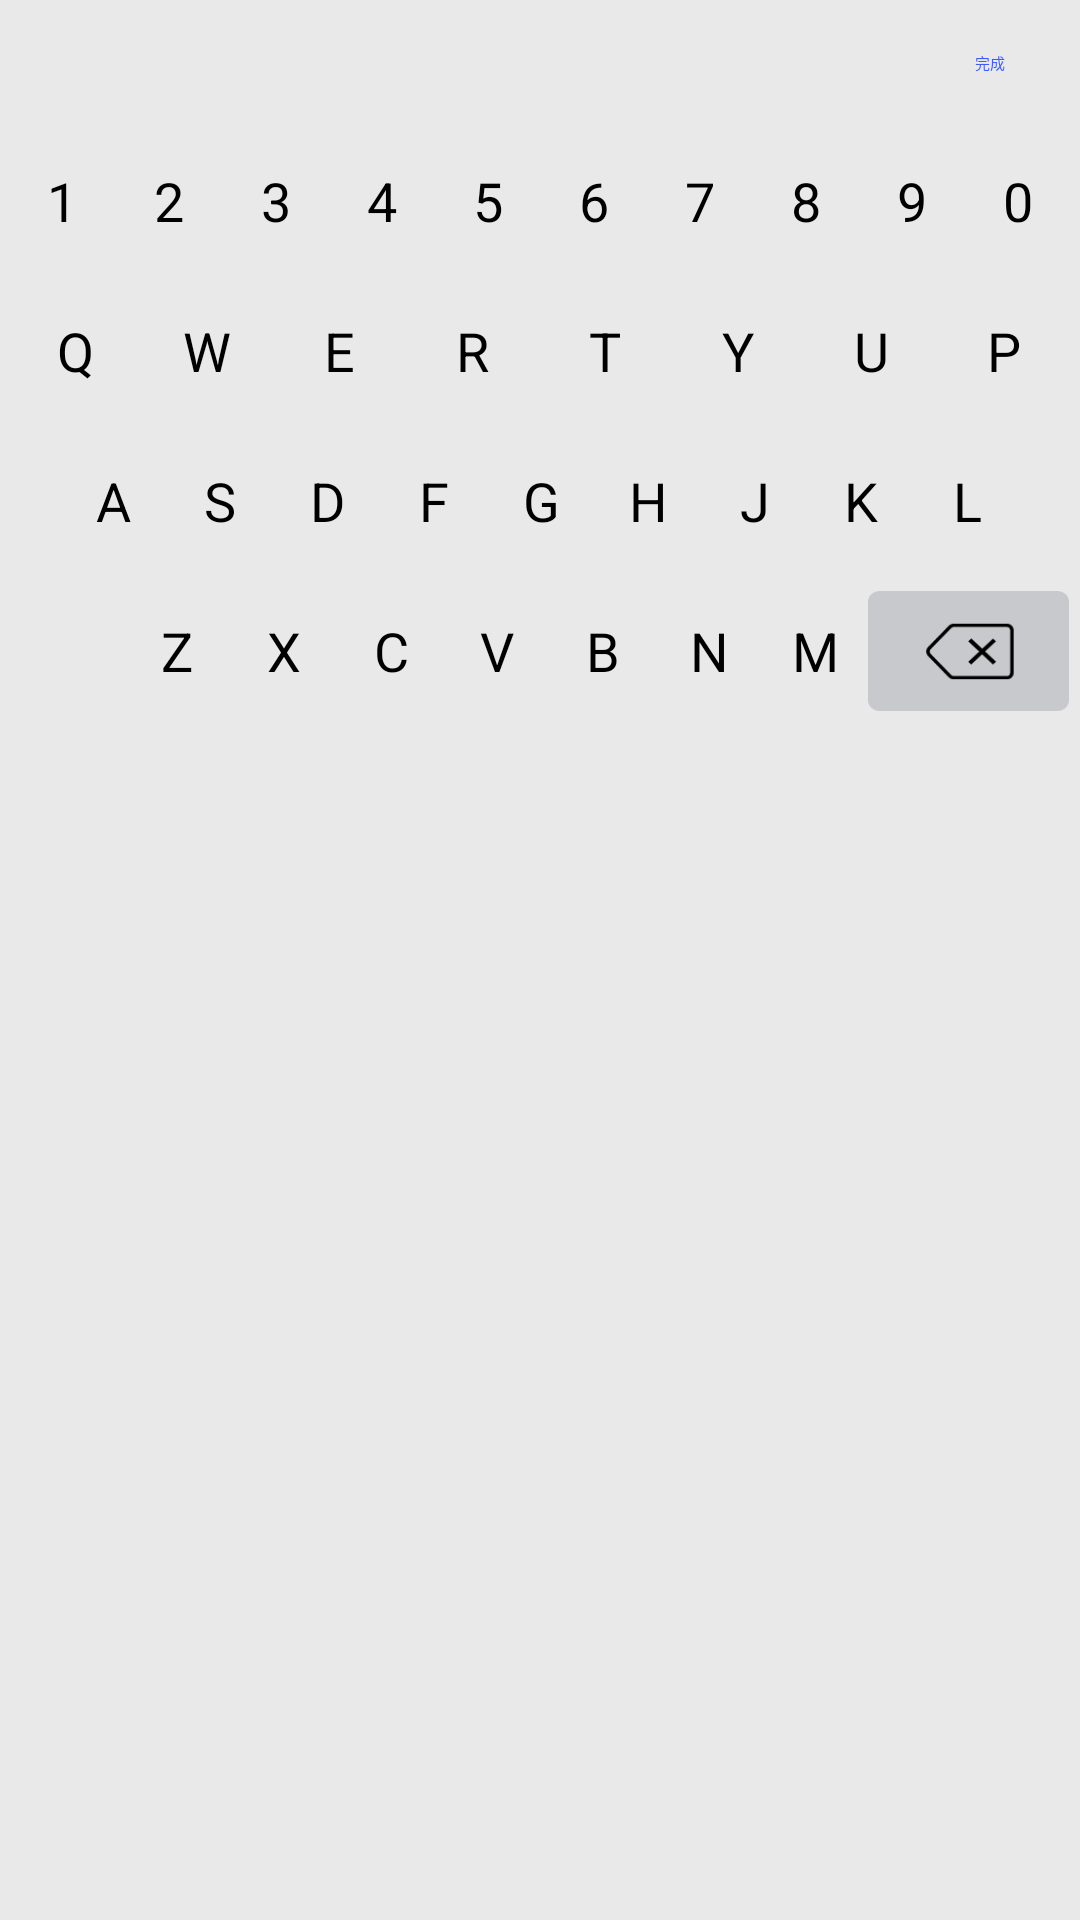

Layout XML and referenced resources for this Android screen:
<!-- AndroidManifest.xml: application theme Theme.CarKeyboard -->
<!-- res/layout/layout_keyboard_num.xml -->
<?xml version="1.0" encoding="utf-8"?>
<LinearLayout
    xmlns:android="http://schemas.android.com/apk/res/android"
    android:layout_width="match_parent"
    android:layout_height="wrap_content"
    android:layout_gravity="bottom|center_horizontal"
    android:background="@color/colorKeyboardBg"
    android:orientation="vertical">

    <RelativeLayout
        android:layout_width="match_parent"
        android:layout_height="42dp"
        android:gravity="right">
        <TextView
            android:layout_width="60dp"
            android:layout_height="match_parent"
            android:text="完成"
            android:id="@+id/select_end_num"
            android:gravity="center"
            android:textColor="@color/color_3E5BFD"/>
    </RelativeLayout>
    <LinearLayout
        android:layout_width="match_parent"
        android:layout_height="wrap_content"
        android:layout_gravity="center_horizontal"
        android:layout_marginLeft="3dp"
        android:layout_marginRight="3dp"
        android:orientation="horizontal">



        <TextView
            android:id="@+id/select_num_101_tv"
            style="@style/license_plate_num_textStyle"
            android:text="1"
            />

        <TextView
            android:id="@+id/select_num_102_tv"
            style="@style/license_plate_num_textStyle"
            android:text="2"
            />

        <TextView
            android:id="@+id/select_num_103_tv"
            style="@style/license_plate_num_textStyle"
            android:text="3"
            />

        <TextView
            android:id="@+id/select_num_104_tv"
            style="@style/license_plate_num_textStyle"
            android:text="4"
            />

        <TextView
            android:id="@+id/select_num_105_tv"
            style="@style/license_plate_num_textStyle"
            android:text="5"
            />

        <TextView
            android:id="@+id/select_num_106_tv"
            style="@style/license_plate_num_textStyle"
            android:text="6"/>

        <TextView
            android:id="@+id/select_num_107_tv"
            style="@style/license_plate_num_textStyle"
            android:text="7"
            />

        <TextView
            android:id="@+id/select_num_108_tv"
            style="@style/license_plate_num_textStyle"
            android:text="8"
            />

        <TextView
            android:id="@+id/select_num_109_tv"
            style="@style/license_plate_num_textStyle"
            android:text="9"
            />

        <TextView
            android:id="@+id/select_num_100_tv"
            style="@style/license_plate_num_textStyle"
            android:text="0"
            />
    </LinearLayout>

    <LinearLayout
        android:layout_width="match_parent"
        android:layout_height="wrap_content"
        android:layout_gravity="center_horizontal"
        android:layout_marginLeft="3dp"
        android:layout_marginRight="3dp"
        android:orientation="horizontal">

        <TextView
            android:id="@+id/select_num_200_tv"
            style="@style/license_plate_num_textStyle"
            android:text="Q"
            />

        <TextView
            android:id="@+id/select_num_201_tv"
            style="@style/license_plate_num_textStyle"
            android:text="W"
            />

        <TextView
            android:id="@+id/select_num_202_tv"
            style="@style/license_plate_num_textStyle"
            android:text="E"
            />

        <TextView
            android:id="@+id/select_num_203_tv"
            style="@style/license_plate_num_textStyle"
            android:text="R"
            />

        <TextView
            android:id="@+id/select_num_204_tv"
            style="@style/license_plate_num_textStyle"
            android:text="T"
            />

        <TextView
            android:id="@+id/select_num_205_tv"
            style="@style/license_plate_num_textStyle"
            android:text="Y"
            />

        <TextView
            android:id="@+id/select_num_206_tv"
            style="@style/license_plate_num_textStyle"
            android:text="U"/>

        <TextView
            android:id="@+id/select_num_207_tv"
            style="@style/license_plate_num_textStyle"
            android:text="P"
            />

        <TextView
            android:id="@+id/select_num_208_tv"
            style="@style/license_plate_num_textStyle"
            android:text="港"
            android:visibility="gone"/>

        <TextView
            android:id="@+id/select_num_209_tv"
            style="@style/license_plate_num_textStyle"
            android:text="澳"
            android:visibility="gone"/>


    </LinearLayout>


    <LinearLayout
        android:layout_width="match_parent"
        android:layout_height="wrap_content"
        android:layout_gravity="center_horizontal"
        android:layout_marginLeft="3dp"
        android:layout_marginRight="3dp"
        android:orientation="horizontal">

        <TextView
            android:id="@+id/select_num_300_tv"
            style="@style/license_plate_num_textStyle"
            android:text="A"
            android:layout_marginLeft="20dp"/>

        <TextView
            android:id="@+id/select_num_301_tv"
            style="@style/license_plate_num_textStyle"
            android:text="S"
            />

        <TextView
            android:id="@+id/select_num_302_tv"
            style="@style/license_plate_num_textStyle"
            android:text="D"
            />

        <TextView
            android:id="@+id/select_num_303_tv"
            style="@style/license_plate_num_textStyle"
            android:text="F"
            />

        <TextView
            android:id="@+id/select_num_304_tv"
            style="@style/license_plate_num_textStyle"
            android:text="G"
            />

        <TextView
            android:id="@+id/select_num_305_tv"
            style="@style/license_plate_num_textStyle"
            android:text="H"
            />

        <TextView
            android:id="@+id/select_num_306_tv"
            style="@style/license_plate_num_textStyle"
            android:text="J"/>

        <TextView
            android:id="@+id/select_num_307_tv"
            style="@style/license_plate_num_textStyle"
            android:text="K"
            />

        <TextView
            android:id="@+id/select_num_308_tv"
            style="@style/license_plate_num_textStyle"
            android:text="L"
            android:layout_marginRight="20dp"/>

        <TextView
            android:id="@+id/select_num_309_tv"
            style="@style/license_plate_num_textStyle"
            android:text="学"
            android:visibility="gone"/>


    </LinearLayout>


    <LinearLayout
        android:layout_width="match_parent"
        android:layout_height="wrap_content"
        android:layout_gravity="center_horizontal"
        android:layout_marginLeft="3dp"
        android:orientation="horizontal">

        <TextView
            android:id="@+id/select_num_400_tv"
            style="@style/license_plate_num_textStyle"
            android:text="Z"
            android:layout_marginLeft="40dp"/>

        <TextView
            android:id="@+id/select_num_401_tv"
            style="@style/license_plate_num_textStyle"
            android:text="X"
            />

        <TextView
            android:id="@+id/select_num_402_tv"
            style="@style/license_plate_num_textStyle"
            android:text="C"
            />

        <TextView
            android:id="@+id/select_num_403_tv"
            style="@style/license_plate_num_textStyle"
            android:text="V"
            />

        <TextView
            android:id="@+id/select_num_404_tv"
            style="@style/license_plate_num_textStyle"
            android:text="B"
            />

        <TextView
            android:id="@+id/select_num_405_tv"
            style="@style/license_plate_num_textStyle"
            android:text="N"
            />

        <TextView
            android:id="@+id/select_num_406_tv"
            style="@style/license_plate_num_textStyle"
            android:text="M"/>

        <TextView
            android:id="@+id/select_num_delete_tv"
            android:layout_width="69dp"
            android:layout_height="40dp"
            android:layout_gravity="center"
            android:layout_marginRight="5dp"
            android:layout_weight="3"
            android:background="@drawable/icon_keyboard_delete"
            android:text=""
            />
    </LinearLayout>
</LinearLayout>
<!-- resources referenced by this layout -->
<resources>
  <color name="colorKeyboardBg">#E9E9E9</color>
  <color name="color_3E5BFD">#3E5BFD</color>
  <!-- drawable icon_keyboard_delete: png bitmap (drawable-v24, 2794 bytes) -->
  <style name="license_plate_num_textStyle">
          <item name="android:layout_height">40dp</item>
          <item name="android:layout_width">30dp</item>
          <item name="android:background">@drawable/license_plate_keyboard_text_bg</item>
          <item name="android:gravity">center</item>
          <item name="android:layout_weight">1</item>
          <item name="android:textColor">@color/colorBlack</item>
          <item name="android:textSize">18dp</item>
          <item name="android:layout_marginTop">5dp</item>
          <item name="android:layout_marginBottom">5dp</item>
          <item name="android:layout_marginLeft">3dp</item>
          <item name="android:layout_marginRight">3dp</item>
      </style>
  <color name="colorBlack">#000000</color>
</resources>
